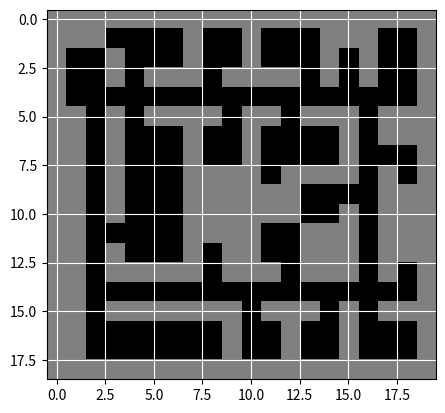

Python code for this plot: (Note: this script raises an exception after producing the figure.)
#Import relevant modules
import numpy as np
import copy
import time
import matplotlib as mpl
from matplotlib import pyplot

recPenalty=0.2
tempX = 0
tempY = 0


class agent:
    locX = 0
    locY = 0
    dist = 0
    startX = 0
    startY = 0
    destX = 0
    destY = 0
    envScore = []
    G_cost = []
    H_cost = []
    F_cost = []
    score = []
    pathmemory = []
    F_cost_list = []
    Motion_list = []
    path_list = []
    F_cost_low = 0
    zero_count = 0
    count = 0

    def __init__(self):
        locX = 0
        locY = 0
        end_dist = 0
        start_dist = 0
        destX = 0
        destY = 0


    def moveFwd(self):
        self.locX -= 1


    def moveBack(self):
        self.locX += 1


    def moveLeft(self):
        self.locY -= 1


    def moveRight(self):
        self.locY += 1


    def setpos(self, x, y):
        self.locY = y
        self.locX = x


    def setdest(self, x, y):
        self.destY = y
        self.destX = x


    def setstart(self, x, y):
        self.startY = y
        self.startX = x


    def move(self, to, rev):
        if to == 0:
            if rev:
                self.moveBack()
            else:
                self.moveFwd()
        elif to == 1:
            if rev:
                self.moveFwd()
            else:
                self.moveBack()
        elif to == 2:
            if rev:
                self.moveLeft()
            else:
                self.moveRight()
        elif to == 3:
            if rev:
                self.moveRight()
            else:
                self.moveLeft()


    def finddist(self):
        self.dist = np.sqrt(np.square(self.locX - self.destX) + np.square(self.locY - self.destY))
        return self.dist


    def envCheck(self, envmap):
        self.envScore = []
        for motion in range(0, 4):
            self.move(motion, 0)
            if envmap[int(self.locX)][int(self.locY)] >= 0:
                self.envScore.append("clear")
            else:
                self.envScore.append("blocked")
            self.move(motion, 1)
        #print("current location is " + str(self.locX) + "," + str(self.locY))
        #print("environment score is " + str(self.envScore))
        return self.envScore


    def calcG_cost(self):
        self.G_cost = []
        for motion in range(0, 4):
            self.move(motion, 0)
            if self.envScore[motion] == "clear":
                self.G_cost.append(int(10 * (len(path) + 1)))
            #else:
            #    self.G_cost.append(np.nan)
            self.move(motion, 1)
        #print("G Cost is " + str(self.G_cost))
        return self.G_cost

    # Calculate distance away from destination (H-Cost) Function

    def calcH_cost(self):
        self.H_cost = []
        for motion in range(0, 4):
            self.move(motion, 0)
            if self.envScore[motion] == "clear":
                self.H_cost.append(int(10 * (np.absolute(self.locX - self.destX) + np.absolute(self.locY - self.destY))))
            #else:
            #    self.H_cost.append(np.nan)
            self.move(motion, 1)
        #print("H Cost is " + str((self.H_cost)))
        return self.H_cost


    def calcF_cost(self):
        for motion in range(0, 4):
            self.move(motion, 0)
            if self.envScore[motion] == "clear":
                self.F_cost_list.append((self.G_cost[self.count] + self.H_cost[self.count]))
                self.count += 1
            #else:
            #    self.F_cost_list.append(np.nan)
            self.move(motion, 1)
        self.F_cost_low = (self.F_cost_list.index(np.nanmin(self.F_cost_list)))
        #print("F_COST LIST IS" + str(self.F_cost_list))
        self.count = 0
        #print(self.count)
        return self.F_cost_list.index, self.F_cost_low


    def path_memory(self):
        if len(self.path_list) <=1:
            for motion in range (0,4):
                self.move(motion,0)
                if self.envScore[motion] == "clear":
                        self.path_list.append([motion])
                #else:
                #    self.path_list.append([np.nan])
                self.move(motion, 1)
        else:
            for motion in range (0,4):
                self.move(motion,0)
                if self.envScore[motion] == "clear":
                    self.pathmemory = []
                    self.pathmemory.extend(self.path_list[self.F_cost_low])
                    self.pathmemory.extend([motion])
                    self.path_list.append(self.pathmemory)
                #else:
                #    self.path_list.append([np.nan])
                self.move(motion, 1)
            del self.path_list[self.F_cost_low]
            #self.path_list[self.F_cost_low] = [np.nan]
        #print("PATH LIST IS" + str(self.path_list))
        return self.path_list.index

    def checkquad(self, envmap):
        self.envCheck(envmap)
        self.calcG_cost()
        self.calcH_cost()
        self.path_memory()
        self.calcF_cost()

def onclick(event):
    global tempX
    global tempY
    #print('button=%d, x=%d, y=%d, xdata=%f, ydata=%f' %
          #(event.button, event.x, event.y, event.xdata, event.ydata))
    tempX = event.xdata
    tempY = event.ydata
    pyplot.close()

def putmarker(motion):
    if motion == 0:
        return "^"
    elif motion == 1:
        return "b"
    elif motion == 2:
        return ">"
    elif motion == 3:
        return "<"

A = [[-10, -10, -10, -10, -10, -10, -10, -10, -10, -10, -10, -10, -10, -10, -10, -10, -10, -10, -10, -10],
     [-10, -10, -10, 000, 000, 000, 000, -10, 000, 000, -10, 000, 000, 000, -10, -10, -10, 000, 000, -10],
     [-10, 000, 000, -10, 000, 000, 000, -10, 000, 000, -10, 000, 000, 000, -10, 000, -10, 000, 000, -10],
     [-10, 000, 000, -10, 000, -10, -10, -10, 000, -10, -10, -10, -10, 000, -10, 000, -10, 000, 000, -10],
     [-10, 000, 000, 000, 000, 000, 000, 000, 000, 000, 000, 000, 000, 000, 000, 000, 000, 000, 000, -10],
     [-10, -10, 000, -10, 000, -10, -10, -10, -10, 000, -10, -10, 000, -10, -10, -10, 000, -10, -10, -10],
     [-10, -10, 000, -10, 000, 000, 000, -10, 000, 000, -10, 000, 000, 000, 000, -10, 000, -10, -10, -10],
     [-10, -10, 000, -10, 000, 000, 000, -10, 000, 000, -10, 000, 000, 000, 000, -10, 000, 000, 000, -10],
     [-10, -10, 000, -10, 000, 000, 000, -10, -10, -10, -10, 000, -10, -10, -10, -10, 000, -10, 000, -10],
     [-10, -10, 000, -10, 000, 000, 000, -10, -10, -10, -10, -10, -10, 000, 000, 000, 000, -10, -10, -10],
     [-10, -10, 000, -10, 000, 000, 000, -10, -10, -10, -10, -10, -10, 000, 000, -10, 000, -10, -10, -10],
     [-10, -10, 000, 000, 000, 000, 000, -10, -10, -10, -10, 000, 000, -10, -10, -10, 000, -10, -10, -10],
     [-10, -10, 000, -10, 000, 000, 000, -10, 000, -10, -10, 000, 000, -10, -10, -10, 000, -10, -10, -10],
     [-10, -10, 000, -10, -10, -10, -10, -10, 000, -10, -10, -10, 000, -10, -10, -10, 000, -10, 000, -10],
     [-10, -10, 000, 000, 000, 000, 000, 000, 000, 000, 000, 000, 000, 000, 000, 000, 000, 000, 000, -10],
     [-10, -10, 000, -10, -10, -10, -10, -10, -10, -10, 000, -10, -10, -10, 000, -10, 000, -10, -10, -10],
     [-10, -10, 000, 000, 000, 000, 000, 000, 000, -10, 000, 000, -10, 000, 000, -10, 000, 000, 000, -10],
     [-10, -10, 000, 000, 000, 000, 000, 000, 000, -10, 000, 000, -10, 000, 000, -10, 000, 000, 000, -10],
     [-10, -10, -10, -10, -10, -10, -10, -10, -10, -10, -10, -10, -10, -10, -10, -10, -10, -10, -10, -10]]

Abase = copy.deepcopy(A)

cat = agent()

# make a color map of fixed colors

fig = mpl.pyplot.figure()
cmap = mpl.colors.ListedColormap(['gray','magenta','cyan','blue', 'green', 'black', 'red'])
bounds=[-100,-9,-3*float(recPenalty), -2*float(recPenalty), -1*float(recPenalty), 0, 2, 6]
norm = mpl.colors.BoundaryNorm(bounds, cmap.N)
pyplot.grid(True,color='white', which='both')


img = mpl.pyplot.imshow(A, interpolation='nearest', cmap = cmap,norm=norm)


cid = fig.canvas.mpl_connect('button_press_event', onclick)
fig.canvas.set_window_title('Select Destination')
mpl.pyplot.show()
####

cat.setdest(int(round(tempY)),int(round(tempX)))
A[cat.destX][cat.destY] = 999

tempX=0
tempY=0

fig = mpl.pyplot.figure()
pyplot.grid(True,color='white', which='both')
img = mpl.pyplot.imshow(A, interpolation='nearest', cmap = cmap,norm=norm)
cid = fig.canvas.mpl_connect('button_press_event', onclick)
fig.canvas.set_window_title('Select Startpoint')

mpl.pyplot.show()

cat.setpos(int(round(tempY)),int(round(tempX)))
cat.setstart(int(round(tempX)),int(round(tempY)))
startY=round(tempX)
startX=round(tempY)

motionPath = copy.deepcopy(A)
start = time.time()

#print("The current environment...")
i = 0
for row in A:
    #print(A[i])
    i += 1

path = []
nodeList = [[], []]


cat.finddist()


#print("Cat is at " + str(cat.locX) + "," + str(cat.locY) + " at a distance " + "{0:.2f}".format(cat.finddist()) + " to goal")
motionPath[cat.locX][cat.locY] = "X"
nodeList[0].append(cat.locX)
nodeList[1].append(cat.locY)


while True:
    if cat.locX == cat.destX and cat.locY == cat.destY:
        finish = time.time()
        duration = finish - start
        print("it took " + str(duration) + " to finish the navigation")
        #print(startX,startY)
        cat.locX = startX
        cat.locY = startY
        A[int(cat.locX)][int(cat.locY)] -= (2*recPenalty)
        for motion in range(0, len(path)):
            cat.move(path[motion], 0)
            A[int(cat.locX)][int(cat.locY)] -= recPenalty
        break

    cat.checkquad(A)
    if len(cat.path_list[cat.F_cost_low]) > 1:
        cat.zero_count = (cat.path_list[(cat.F_cost_list.index(np.nanmin(cat.F_cost_list)))]).count(0)
        cat.one_count = (cat.path_list[(cat.F_cost_list.index(np.nanmin(cat.F_cost_list)))]).count(1)
        cat.two_count = (cat.path_list[(cat.F_cost_list.index(np.nanmin(cat.F_cost_list)))]).count(2)
        cat.three_count = (cat.path_list[(cat.F_cost_list.index(np.nanmin(cat.F_cost_list)))]).count(3)
    else:
        cat.zero_count = (cat.path_list[(cat.F_cost_list.index(np.nanmin(cat.F_cost_list)))]).count(0)
        cat.one_count = (cat.path_list[(cat.F_cost_list.index(np.nanmin(cat.F_cost_list)))]).count(1)
        cat.two_count = (cat.path_list[(cat.F_cost_list.index(np.nanmin(cat.F_cost_list)))]).count(2)
        cat.three_count = (cat.path_list[(cat.F_cost_list.index(np.nanmin(cat.F_cost_list)))]).count(3)

    cat.locX = cat.one_count - cat.zero_count + startX
    cat.locY = cat.two_count - cat.three_count + startY
    path = (cat.path_list[(cat.F_cost_list.index(np.nanmin(cat.F_cost_list)))])
    del cat.F_cost_list[(cat.F_cost_list.index(np.nanmin(cat.F_cost_list)))]
    motionPath[int(cat.locX)][int(cat.locY)] = "X"
    nodeList[0].append(cat.locX)

    #print("Cat is at " + str(cat.locX) + "," + str(cat.locY) + " at a distance " + "{0:.2f}".format(
        #cat.finddist()) + " to goal")
    #print("path is " + str(len(path)) + " steps long - " + str(path))
    print("__________________________________________")



img2 = mpl.pyplot.imshow(A, interpolation='nearest',cmap=cmap, norm=norm)
mpl.pyplot.colorbar(img2, cmap=cmap, norm=norm, boundaries=bounds, ticks=[-5, 0, 5])
mpl.pyplot.show()
